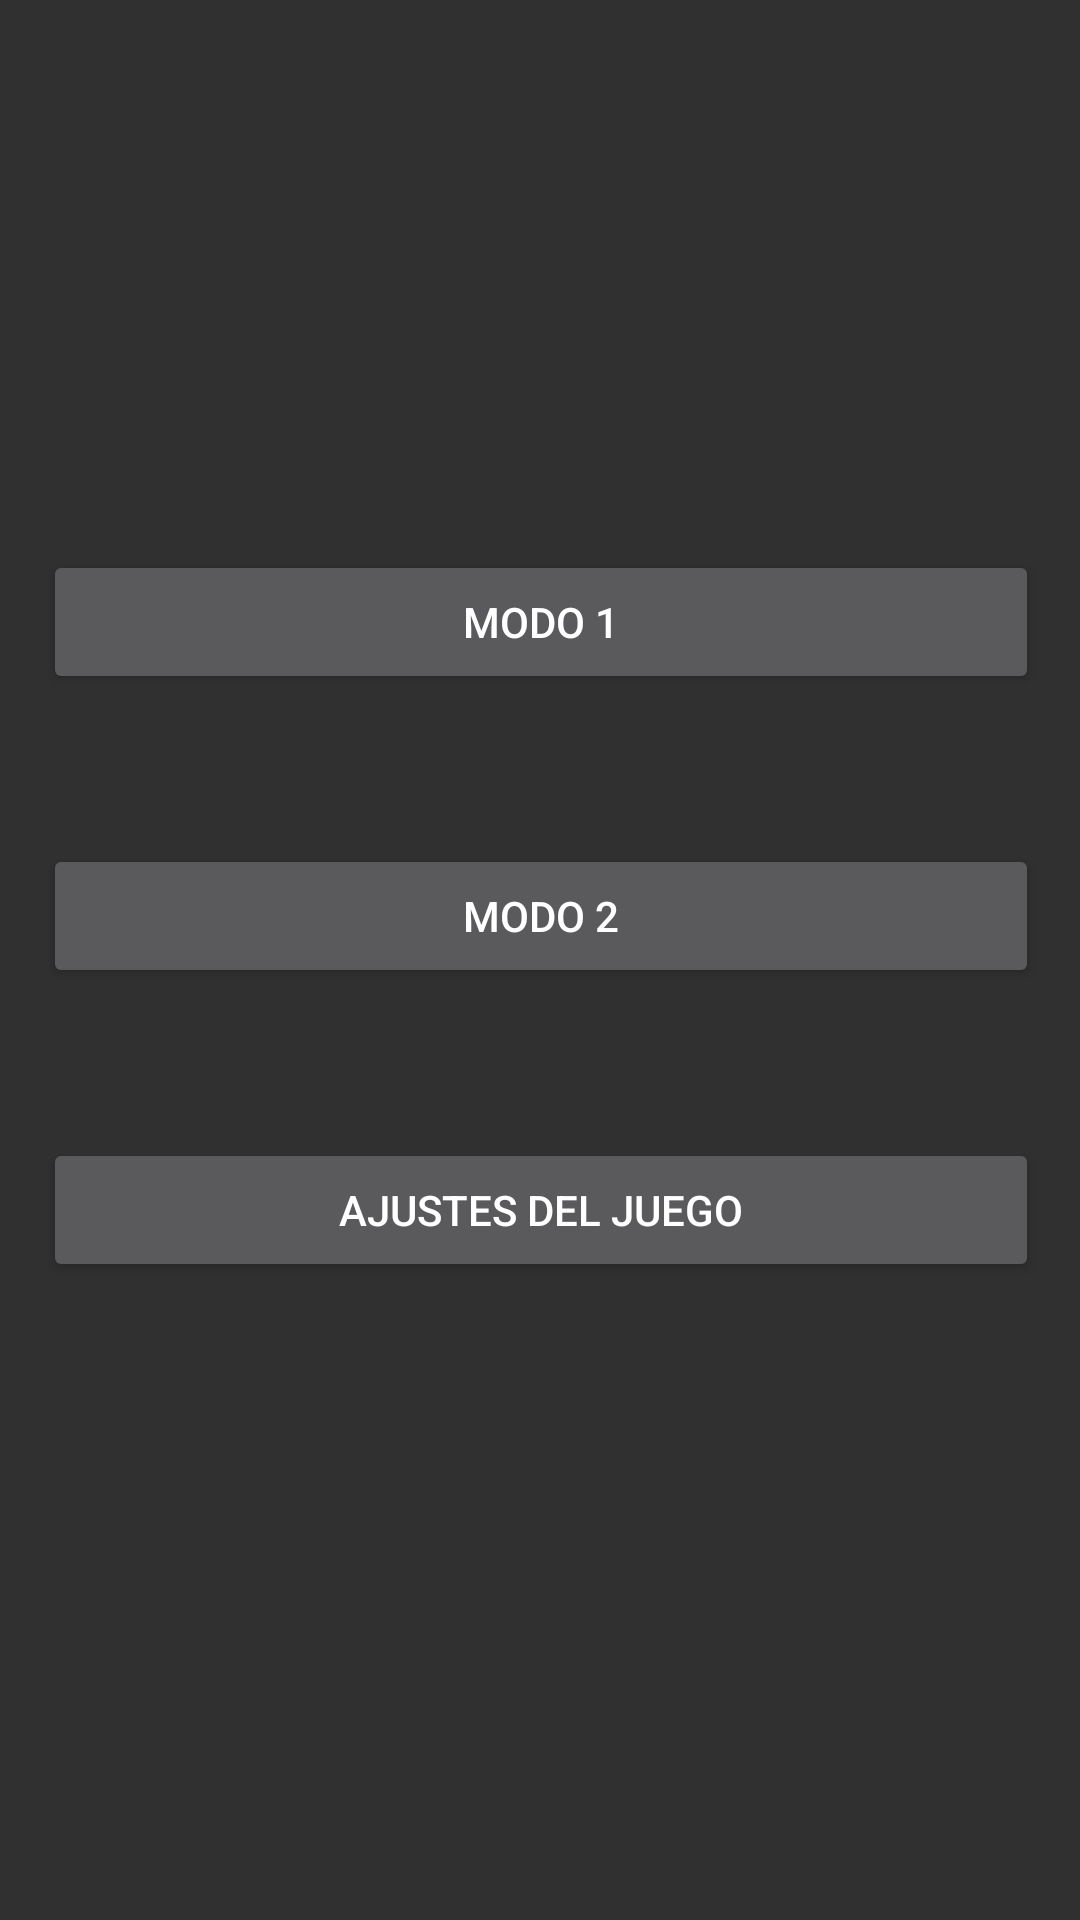

The Android layout XML behind this screen, and the referenced resources:
<!-- AndroidManifest.xml: application theme Theme.AppCompat.NoActionBar -->
<!-- res/layout/activity_game_selector.xml -->
<?xml version="1.0" encoding="utf-8"?>
<androidx.constraintlayout.widget.ConstraintLayout xmlns:android="http://schemas.android.com/apk/res/android"
    xmlns:app="http://schemas.android.com/apk/res-auto"
    xmlns:tools="http://schemas.android.com/tools"
    android:layout_width="match_parent"
    android:layout_height="match_parent"
    tools:context=".Activitys.GameSelectorActivity">

    <LinearLayout
        android:layout_width="392dp"
        android:layout_height="272dp"
        android:layout_centerInParent="true"
        android:orientation="vertical"
        app:layout_constraintBottom_toBottomOf="parent"
        app:layout_constraintEnd_toEndOf="parent"
        app:layout_constraintHorizontal_bias="0.5"
        app:layout_constraintStart_toStartOf="parent"
        app:layout_constraintTop_toTopOf="parent"
        app:layout_constraintVertical_bias="0.498">

        <Button
            android:id="@+id/buttonModo1"
            android:layout_width="match_parent"
            android:layout_height="wrap_content"
            android:layout_marginLeft="30dp"
            android:layout_marginRight="30dp"
            android:text="MODO 1" />

        <Button
            android:id="@+id/buttonModo2"
            android:layout_width="match_parent"
            android:layout_height="wrap_content"
            android:layout_marginLeft="30dp"
            android:layout_marginTop="50dp"
            android:layout_marginRight="30dp"
            android:text="MODO 2" />

        <Button
            android:id="@+id/buttonAjusteJuego"
            android:layout_width="match_parent"
            android:layout_height="wrap_content"
            android:layout_marginLeft="30dp"
            android:layout_marginTop="50dp"
            android:layout_marginRight="30dp"
            android:text="AJUSTES DEL JUEGO" />
    </LinearLayout>
</androidx.constraintlayout.widget.ConstraintLayout>
<!-- resources referenced by this layout -->
<resources>

</resources>
